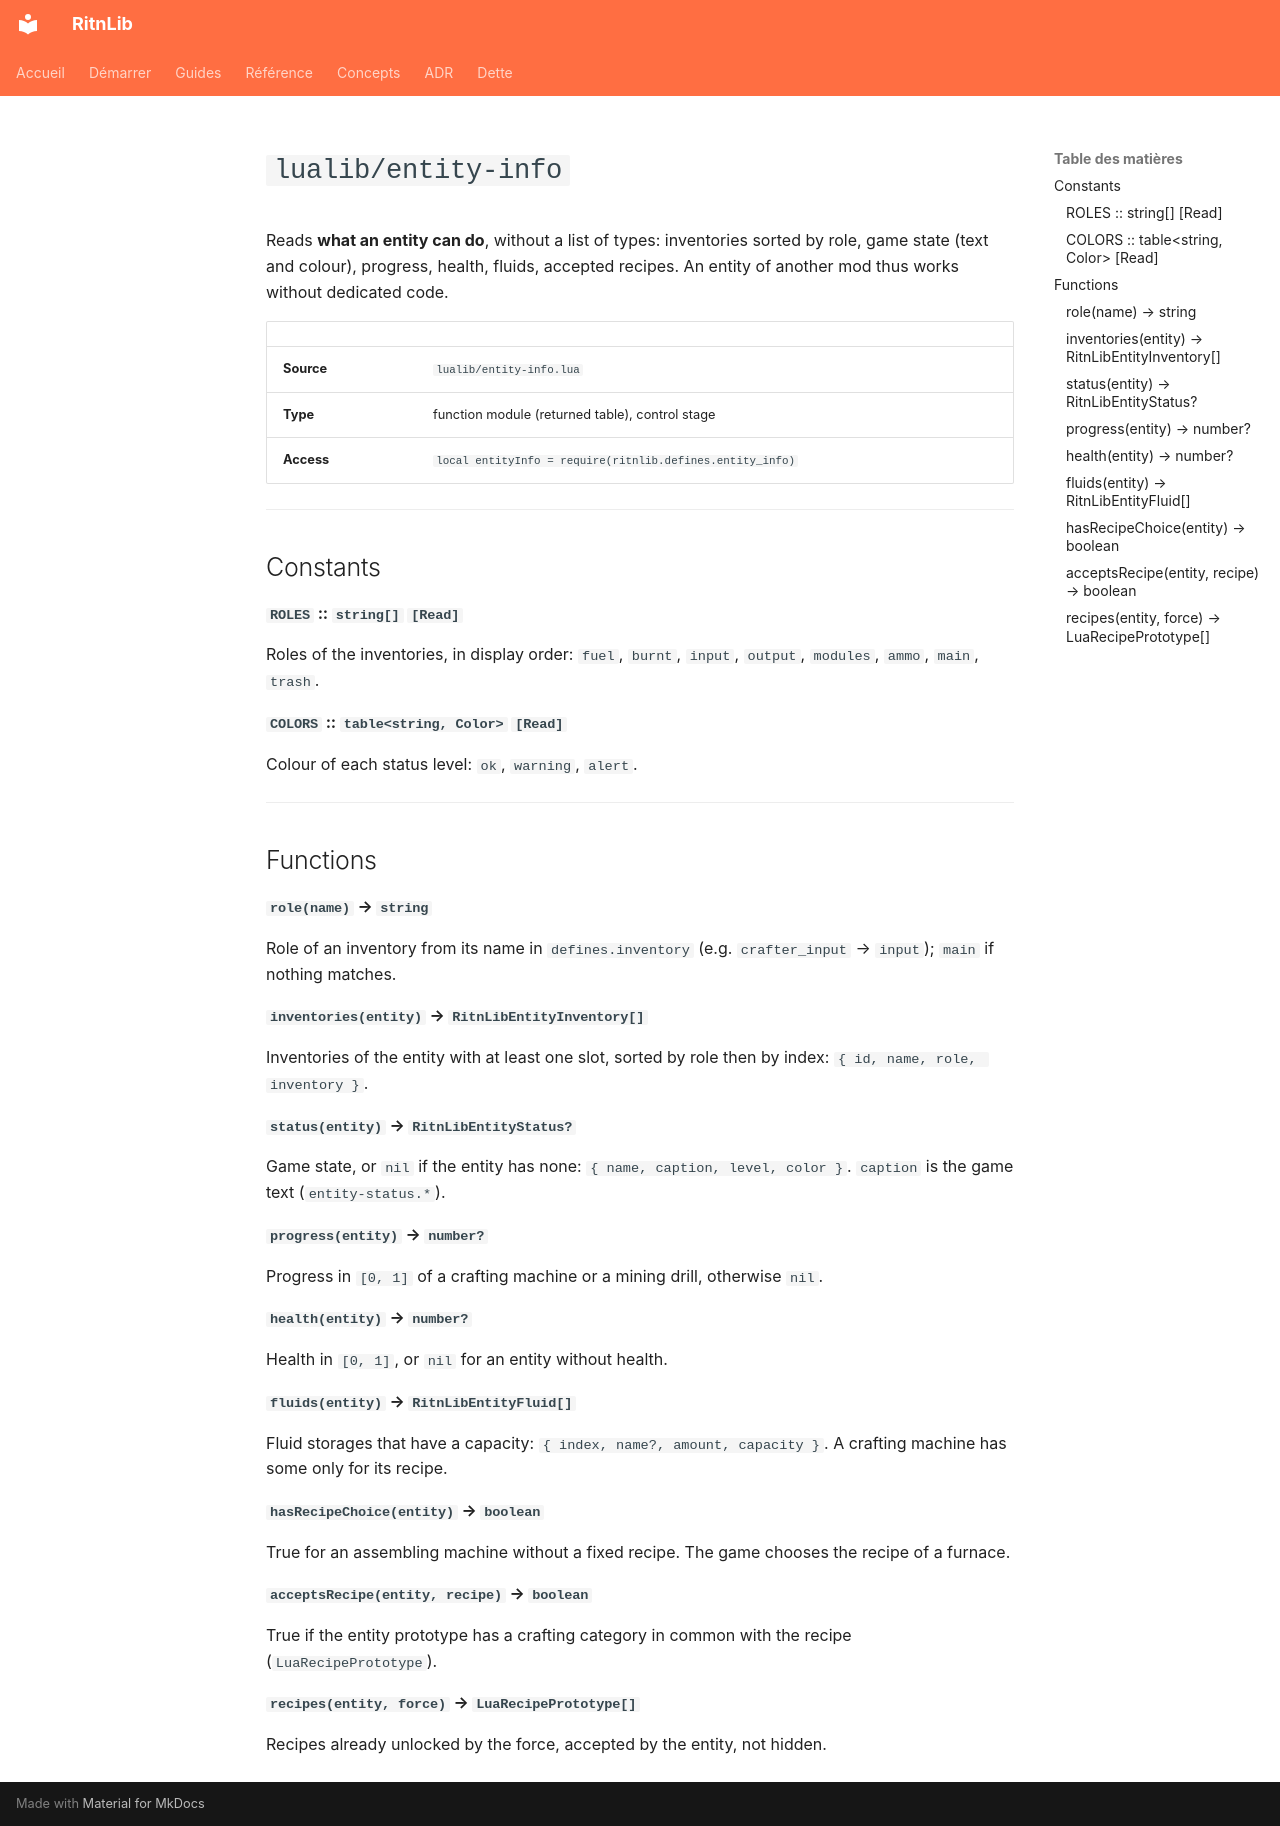

repository: RitnDev/RitnLib · page: reference/lualib/entity-info.en/index.html · generator: mkdocs

---
title: lualib/entity-info
type: reference
lang: en
---

# `lualib/entity-info`


Reads **what an entity can do**, without a list of types: inventories sorted by role, game state (text and colour),
progress, health, fluids, accepted recipes. An entity of another mod thus works without dedicated code.

| | |
|---|---|
| **Source** | `lualib/entity-info.lua` |
| **Type** | function module (returned table), control stage |
| **Access** | `local entityInfo = require(ritnlib.defines.entity_info)` |

---

## Constants

#### `ROLES` :: `string[]` `[Read]`
Roles of the inventories, in display order: `fuel`, `burnt`, `input`, `output`, `modules`, `ammo`, `main`, `trash`.

#### `COLORS` :: `table<string, Color>` `[Read]`
Colour of each status level: `ok`, `warning`, `alert`.

---

## Functions

#### `role(name)` → `string`
Role of an inventory from its name in `defines.inventory` (e.g. `crafter_input` → `input`); `main` if nothing matches.

#### `inventories(entity)` → `RitnLibEntityInventory[]`
Inventories of the entity with at least one slot, sorted by role then by index: `{ id, name, role, inventory }`.

#### `status(entity)` → `RitnLibEntityStatus?`
Game state, or `nil` if the entity has none: `{ name, caption, level, color }`. `caption` is the game text
(`entity-status.*`).

#### `progress(entity)` → `number?`
Progress in `[0, 1]` of a crafting machine or a mining drill, otherwise `nil`.

#### `health(entity)` → `number?`
Health in `[0, 1]`, or `nil` for an entity without health.

#### `fluids(entity)` → `RitnLibEntityFluid[]`
Fluid storages that have a capacity: `{ index, name?, amount, capacity }`. A crafting machine has some only for its
recipe.

#### `hasRecipeChoice(entity)` → `boolean`
True for an assembling machine without a fixed recipe. The game chooses the recipe of a furnace.

#### `acceptsRecipe(entity, recipe)` → `boolean`
True if the entity prototype has a crafting category in common with the recipe (`LuaRecipePrototype`).

#### `recipes(entity, force)` → `LuaRecipePrototype[]`
Recipes already unlocked by the force, accepted by the entity, not hidden.
